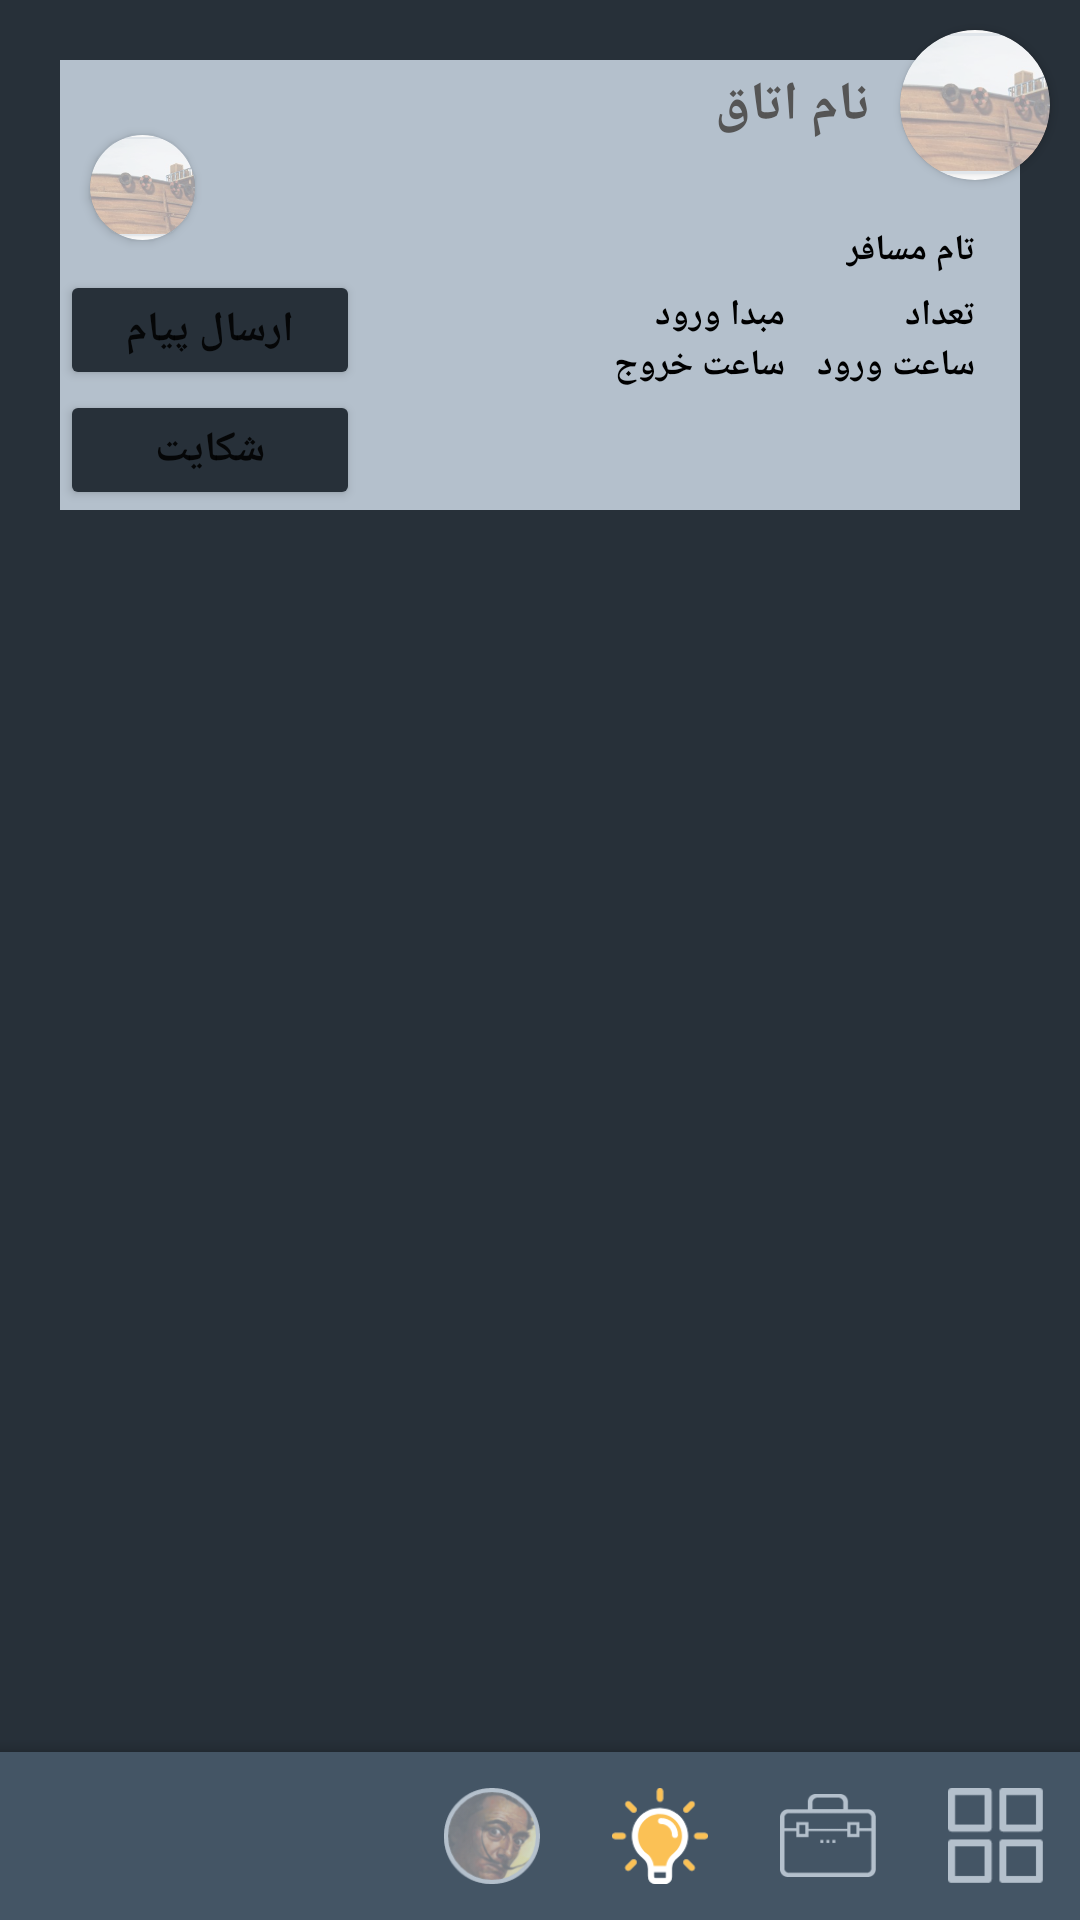

Write the Android layout XML for this screen, with the resource values it uses.
<!-- AndroidManifest.xml: application theme Theme.Koochita -->
<!-- res/layout/fragment1_list_kasb_o_kar.xml -->
<?xml version="1.0" encoding="utf-8"?>
<androidx.constraintlayout.widget.ConstraintLayout xmlns:android="http://schemas.android.com/apk/res/android"
    xmlns:app="http://schemas.android.com/apk/res-auto"
    xmlns:tools="http://schemas.android.com/tools"
    android:layout_width="match_parent"
    android:layoutDirection="ltr"
    android:layout_height="match_parent"
    android:background="@color/color_XD_Dark">

    <RelativeLayout
        android:id="@+id/relativeLayout8"
        android:layout_width="match_parent"
        android:layout_height="150dp"
        android:layout_margin="20dp"
        android:layout_marginTop="50dp"
        android:background="#B4C0CC"
        app:layout_constraintTop_toTopOf="parent"
        tools:layout_editor_absoluteX="20dp" />


    <androidx.cardview.widget.CardView
        android:id="@+id/viesws"
        android:layout_width="50dp"
        android:layout_height="50dp"
        android:layout_marginTop="10dp"
        android:layout_marginEnd="10dp"
        android:elevation="12dp"
        app:cardCornerRadius="25dp"
        app:layout_constraintEnd_toEndOf="parent"
        app:layout_constraintTop_toTopOf="parent"
        tools:ignore="MissingConstraints">

        <ImageView
            android:id="@+id/circleImagess"
            android:layout_width="50dp"
            android:layout_height="50dp"
            android:alpha="0.4"
            android:background="#EFEFEF"
            android:scaleType="centerCrop"
            android:src="@drawable/keshti_banner" />


    </androidx.cardview.widget.CardView>

    <TextView
        android:id="@+id/textView63"
        android:layout_width="wrap_content"
        android:layout_height="wrap_content"
        android:layout_marginEnd="10dp"
        android:fontFamily="@font/iransans"
        android:text="@string/name_otagh"
        android:textColor="#555555"
        android:textSize="18sp"
        android:textStyle="bold"
        app:layout_constraintBottom_toBottomOf="@+id/viesws"
        app:layout_constraintEnd_toStartOf="@+id/viesws"
        app:layout_constraintTop_toTopOf="@+id/viesws" />

    <TextView
        android:id="@+id/textView61"
        android:layout_width="wrap_content"
        android:layout_height="wrap_content"
        android:layout_marginTop="15dp"
        android:layout_marginEnd="15dp"
        android:fontFamily="@font/iransans"
        android:text="@string/name_mosafer"
        android:textColor="@color/black"
        android:textSize="12sp"
        android:textStyle="bold"
        app:layout_constraintEnd_toEndOf="@+id/relativeLayout8"
        app:layout_constraintTop_toBottomOf="@+id/viesws" />

    <TextView
        android:id="@+id/textView62"
        android:layout_width="wrap_content"
        android:layout_height="wrap_content"
        android:layout_marginTop="5dp"
        android:fontFamily="@font/iransans"
        android:text="@string/tedad"
        android:textColor="@color/black"
        android:textSize="12sp"
        android:textStyle="bold"
        app:layout_constraintEnd_toEndOf="@+id/textView61"
        app:layout_constraintTop_toBottomOf="@+id/textView61" />

    <TextView
        android:id="@+id/textView64"
        android:layout_width="wrap_content"
        android:layout_height="wrap_content"
        android:fontFamily="@font/iransans"
        android:text="@string/saat_orod"
        android:textColor="@color/black"
        android:textSize="12sp"
        android:textStyle="bold"
        app:layout_constraintEnd_toEndOf="@+id/textView62"
        app:layout_constraintTop_toBottomOf="@+id/textView62" />

    <TextView
        android:id="@+id/textView65"
        android:layout_width="wrap_content"
        android:layout_height="wrap_content"
        android:layout_marginEnd="40dp"
        android:fontFamily="@font/iransans"
        android:text="@string/mabda_vorood"
        android:textColor="@color/black"
        android:textSize="12sp"
        android:textStyle="bold"
        app:layout_constraintBottom_toBottomOf="@+id/textView62"
        app:layout_constraintEnd_toStartOf="@+id/textView62"
        app:layout_constraintTop_toTopOf="@+id/textView62" />

    <TextView
        android:layout_width="wrap_content"
        android:layout_height="wrap_content"
        android:fontFamily="@font/iransans"
        android:text="@string/saat_khoroj"
        android:textColor="@color/black"
        android:textSize="12sp"
        android:textStyle="bold"
        app:layout_constraintBottom_toBottomOf="@+id/textView64"
        app:layout_constraintEnd_toEndOf="@+id/textView65"
        app:layout_constraintTop_toBottomOf="@+id/textView62" />


    <androidx.cardview.widget.CardView
        android:id="@+id/cardView"
        android:layout_width="35dp"
        android:layout_height="35dp"
        android:layout_marginStart="10dp"
        android:layout_marginTop="25dp"
        android:elevation="12dp"
        app:cardCornerRadius="25dp"
        app:layout_constraintStart_toStartOf="@+id/relativeLayout8"
        app:layout_constraintTop_toTopOf="@+id/relativeLayout8">

        <ImageView
            android:layout_width="35dp"
            android:layout_height="35dp"
            android:alpha="0.4"
            android:background="#EFEFEF"
            android:scaleType="centerCrop"
            android:src="@drawable/keshti_banner" />


    </androidx.cardview.widget.CardView>

    <Button
        android:id="@+id/button10"
        android:layout_width="100dp"
        android:layout_height="40dp"
        android:layout_marginTop="10dp"
        android:backgroundTint="@color/color_XD_Dark"
        android:text="@string/ersal_payam"
        android:textStyle="bold"
        app:layout_constraintStart_toStartOf="@+id/relativeLayout8"
        app:layout_constraintTop_toBottomOf="@+id/cardView" />

    <Button
        android:layout_width="100dp"
        android:layout_height="40dp"
        android:backgroundTint="@color/color_XD_Dark"
        android:text="@string/shekayat"
        android:textStyle="bold"
        app:layout_constraintStart_toStartOf="@+id/relativeLayout8"
        app:layout_constraintTop_toBottomOf="@+id/button10" />

    <androidx.coordinatorlayout.widget.CoordinatorLayout
        android:layout_width="match_parent"
        android:layout_height="match_parent"
        android:layout_gravity="bottom">

        
        <androidx.core.widget.NestedScrollView
            android:layout_width="match_parent"
            android:layout_height="match_parent"
            android:clipToPadding="false"
            android:paddingBottom="100dp">

            

        </androidx.core.widget.NestedScrollView>

        <com.google.android.material.bottomappbar.BottomAppBar
            android:id="@+id/bottomAppBar"
            style="@style/Widget.MaterialComponents.BottomAppBar.Colored"
            android:layout_width="match_parent"
            android:layout_height="wrap_content"
            android:layout_gravity="bottom"
            app:menu="@menu/bottom_menu"
            />


    </androidx.coordinatorlayout.widget.CoordinatorLayout>
</androidx.constraintlayout.widget.ConstraintLayout>
<!-- resources referenced by this layout -->
<resources>
  <color name="black">#000</color>
  <color name="color_XD_Dark">#273039</color>
  <!-- drawable keshti_banner: png bitmap (drawable-v24, 331646 bytes) -->
  <string name="ersal_payam">ارسال پیام</string>
  <string name="mabda_vorood">مبدا ورود</string>
  <string name="name_mosafer">تام مسافر</string>
  <string name="name_otagh">نام اتاق</string>
  <string name="saat_khoroj">ساعت خروج</string>
  <string name="saat_orod">ساعت ورود</string>
  <string name="shekayat">شکایت</string>
  <string name="tedad">تعداد</string>
  <style name="Theme.Koochita" parent="Theme.MaterialComponents.DayNight.NoActionBar">
          
          <item name="colorPrimary">#445565</item>
          <item name="colorPrimaryVariant">@color/purple_200</item>
          <item name="colorOnPrimary">@color/white</item>
          
          <item name="colorSecondary">@color/teal_200</item>
          <item name="colorSecondaryVariant">@color/teal_700</item>
          <item name="colorOnSecondary">@color/black</item>
          
          <item name="android:statusBarColor" tools:targetApi="l">?attr/colorPrimaryVariant</item>
          
      </style>
  <color name="purple_200">#FFBB86FC</color>
  <color name="white">#fff</color>
  <color name="teal_200">#FF03DAC5</color>
  <color name="teal_700">#FF018786</color>
</resources>
